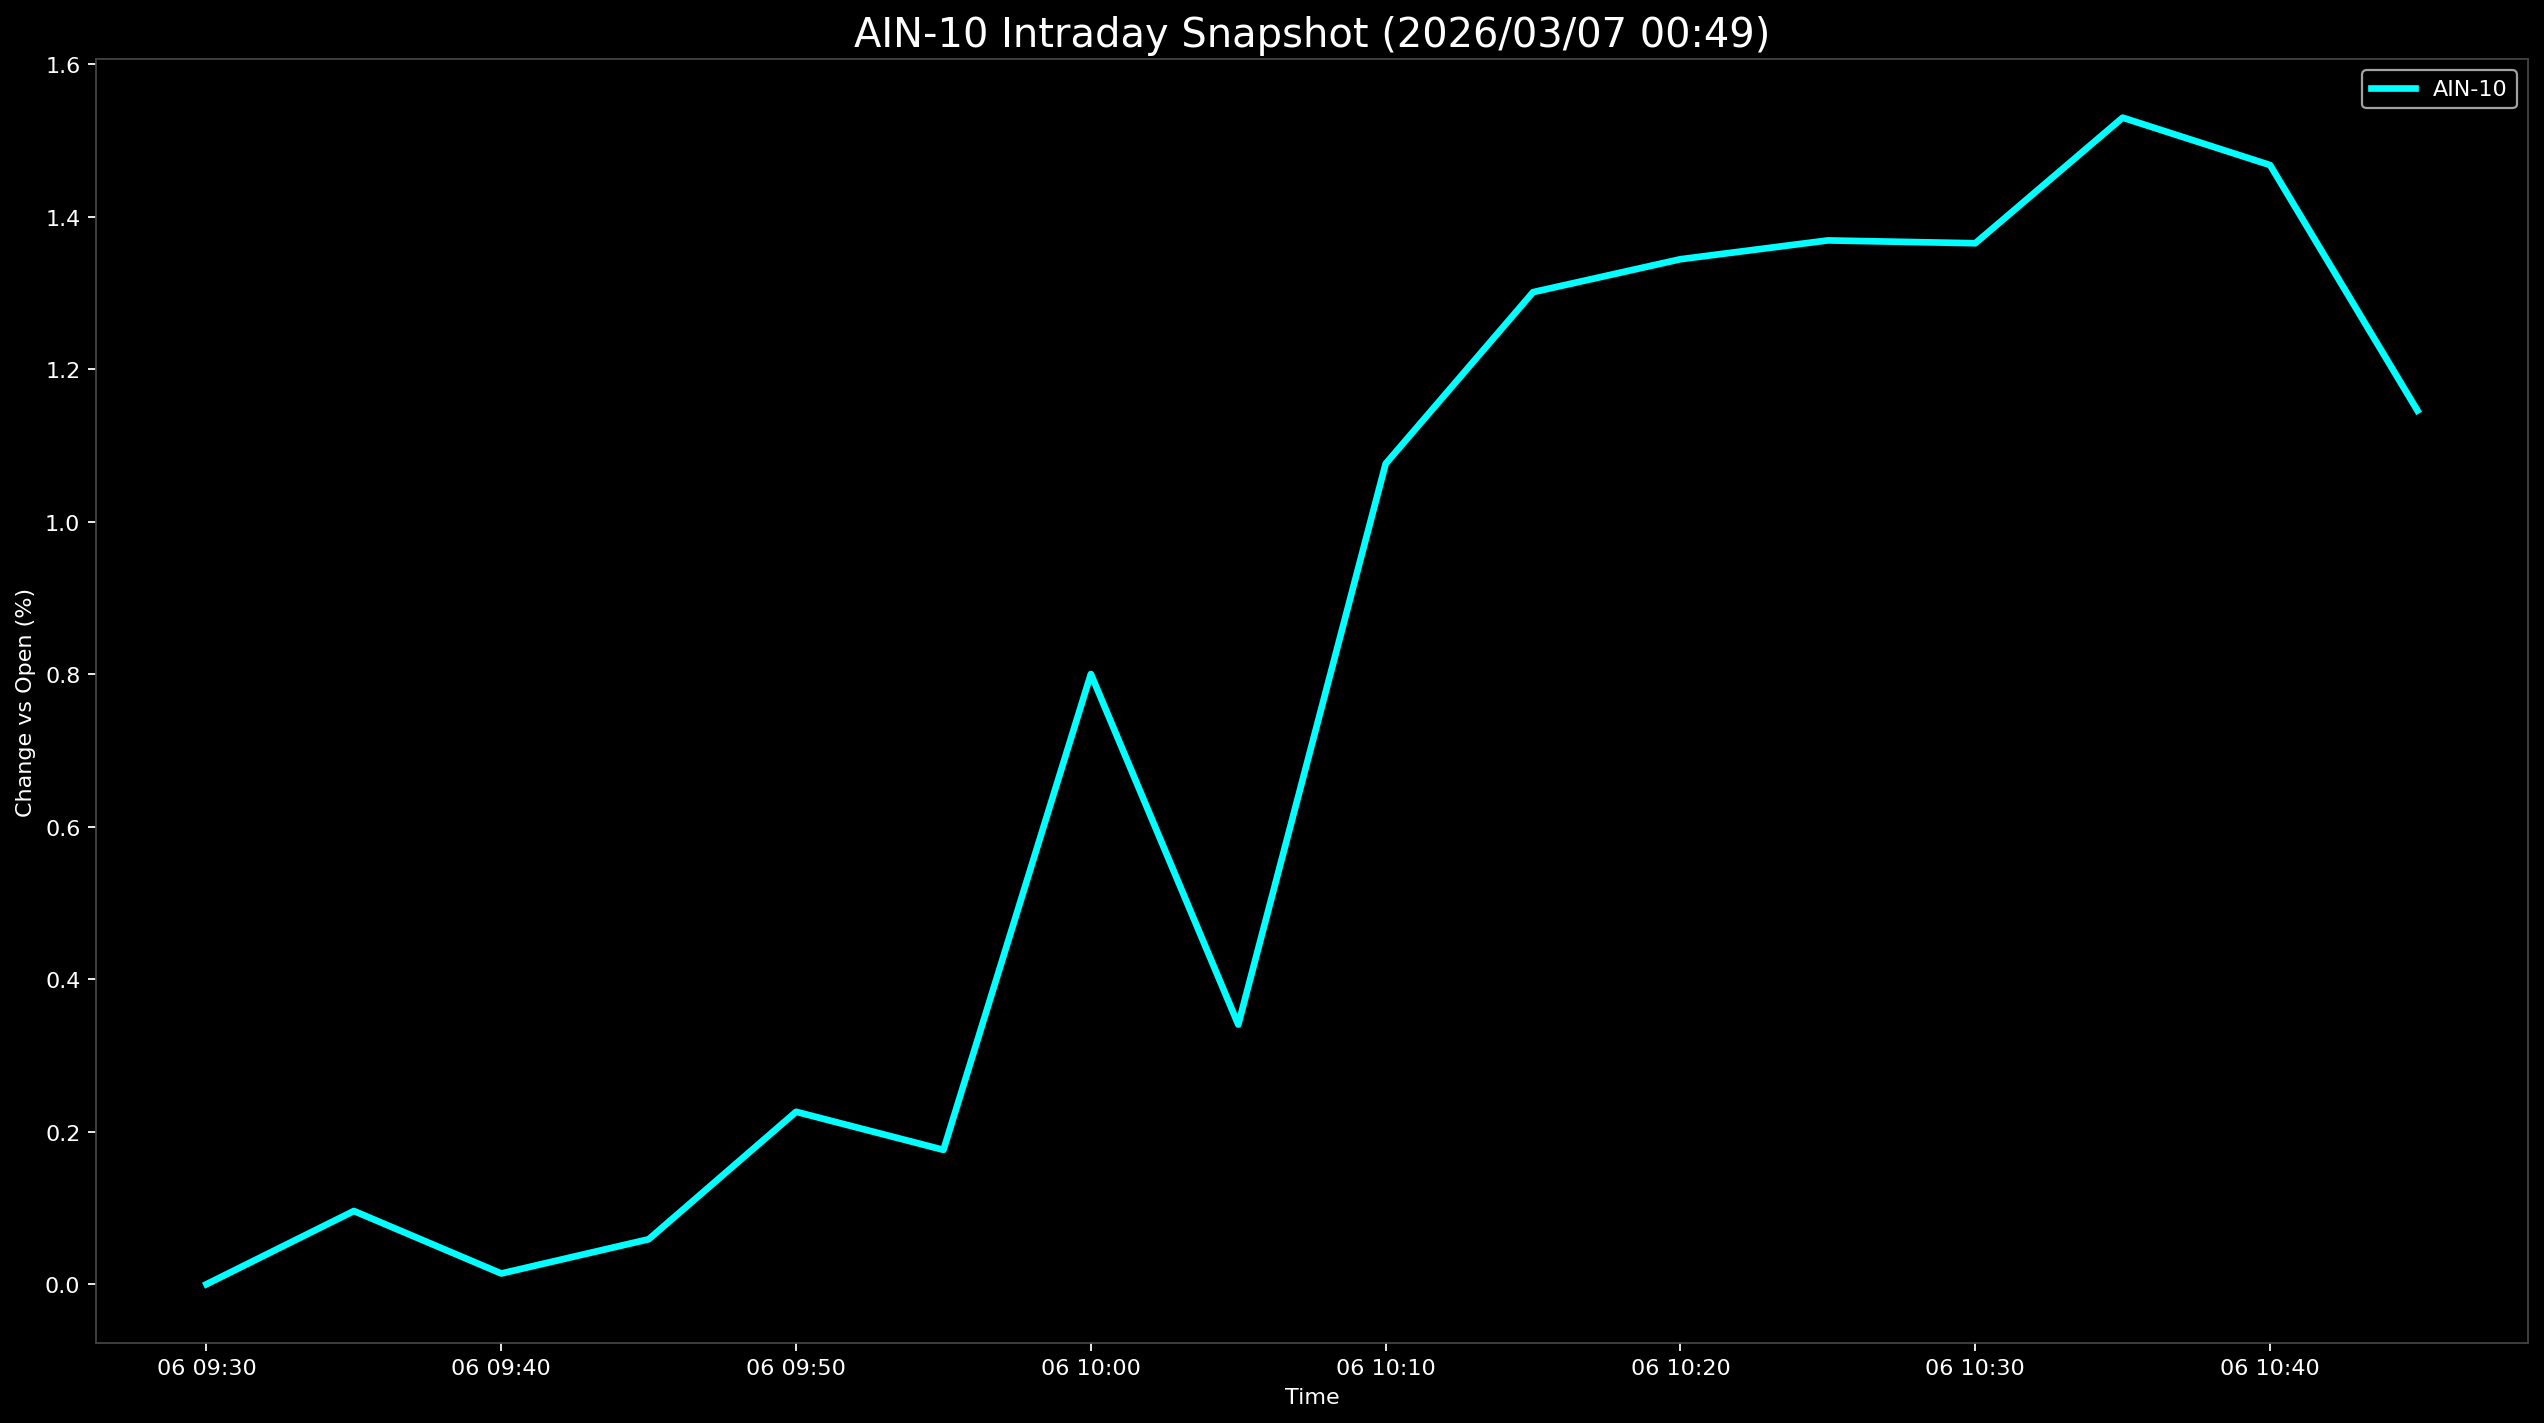

Data behind this chart, as committed beside it:
Datetime, AIN-10
2026-03-06 09:30:00, 0.0
2026-03-06 09:35:00, 0.09602
2026-03-06 09:40:00, 0.01409
2026-03-06 09:45:00, 0.05898
2026-03-06 09:50:00, 0.2261
2026-03-06 09:55:00, 0.1762
2026-03-06 10:00:00, 0.8001
2026-03-06 10:05:00, 0.3405
2026-03-06 10:10:00, 1.076
2026-03-06 10:15:00, 1.301
2026-03-06 10:20:00, 1.344
2026-03-06 10:25:00, 1.369
2026-03-06 10:30:00, 1.365
2026-03-06 10:35:00, 1.53
2026-03-06 10:40:00, 1.467
2026-03-06 10:45:00, 1.146
